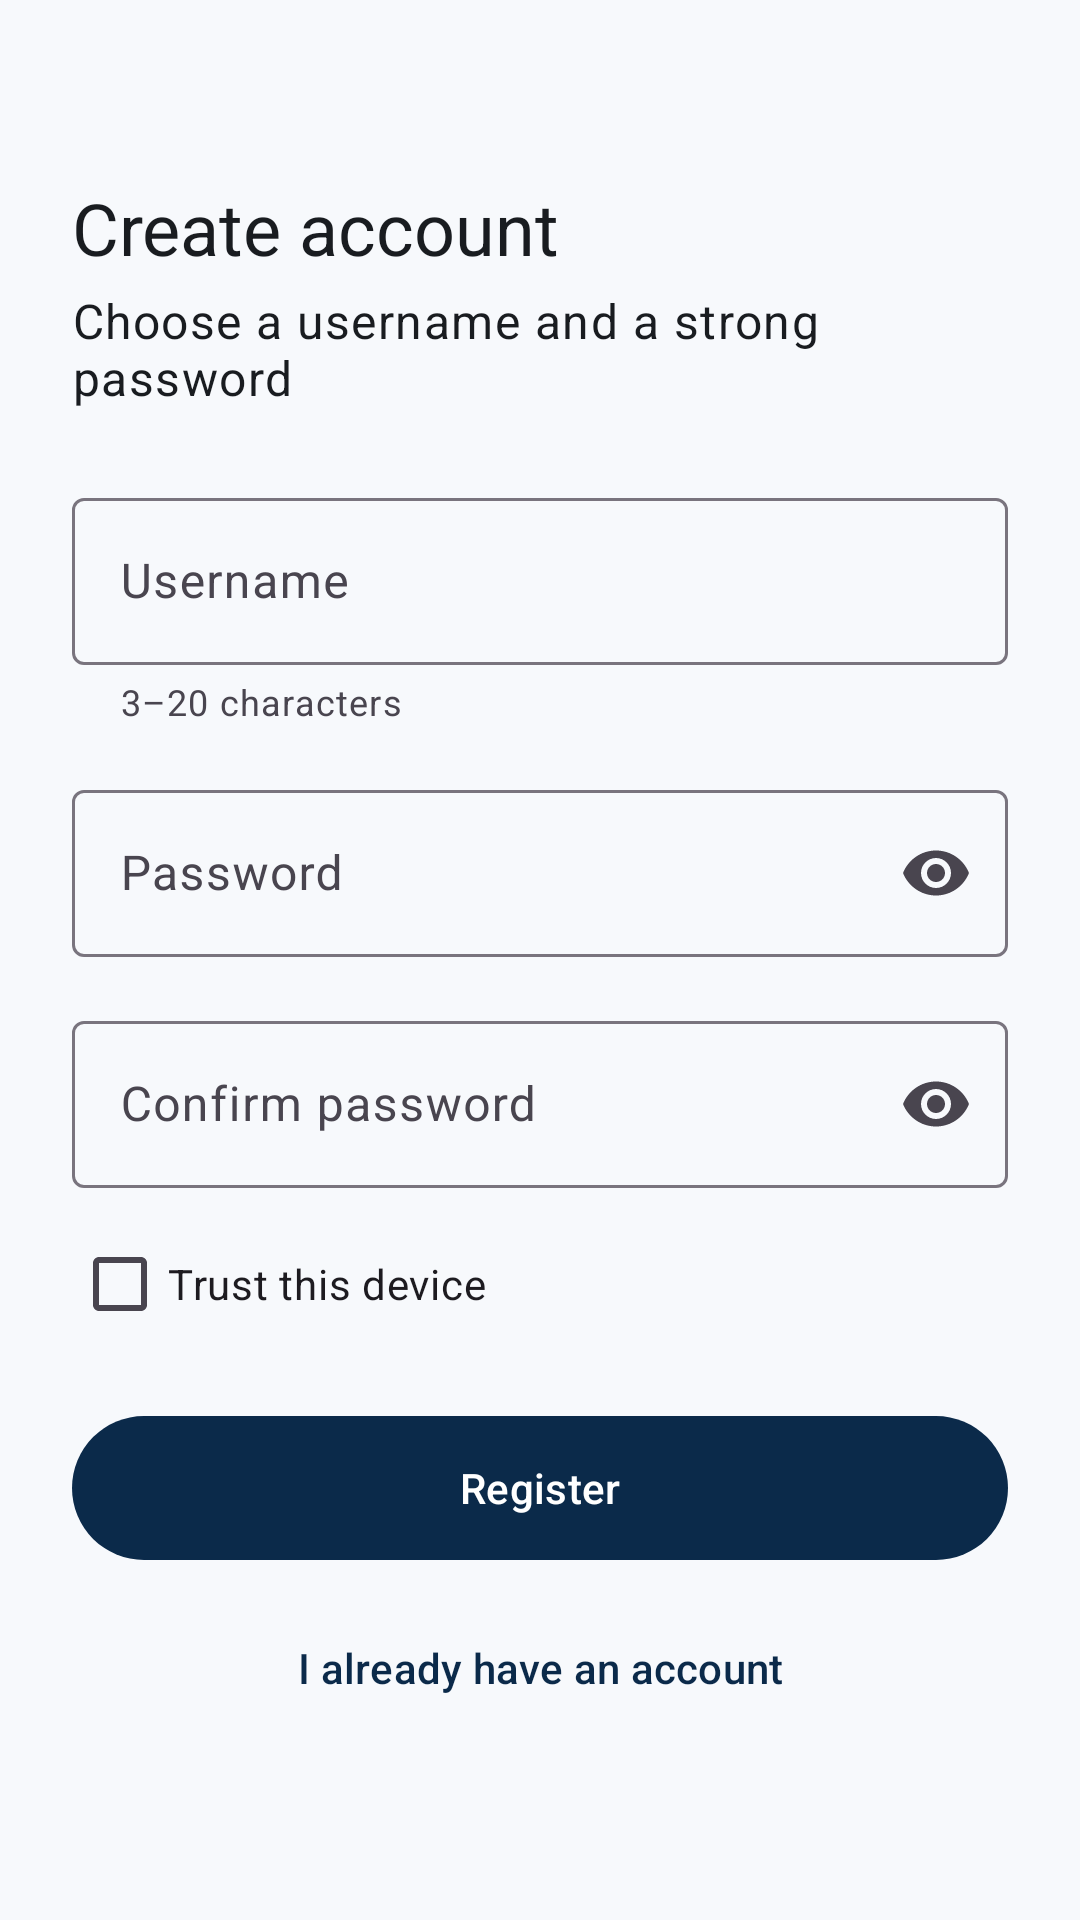

Write the Android layout XML for this screen, with the resource values it uses.
<!-- AndroidManifest.xml: application theme Theme.SecureAuthSimulator -->
<!-- res/layout/activity_register.xml -->
<?xml version="1.0" encoding="utf-8"?>
<ScrollView xmlns:android="http://schemas.android.com/apk/res/android"
    xmlns:app="http://schemas.android.com/apk/res-auto"
    xmlns:tools="http://schemas.android.com/tools"
    android:id="@+id/register_root"
    android:layout_width="match_parent"
    android:layout_height="match_parent"
    android:clipToPadding="false"
    android:fillViewport="true"
    tools:context=".ui.RegisterActivity">

    <LinearLayout
        android:layout_width="match_parent"
        android:layout_height="wrap_content"
        android:gravity="center_vertical"
        android:orientation="vertical"
        android:padding="24dp">

        <TextView
            android:layout_width="match_parent"
            android:layout_height="wrap_content"
            android:text="@string/register_title"
            android:textAppearance="@style/TextAppearance.SecureAuth.Headline" />

        <TextView
            android:layout_width="match_parent"
            android:layout_height="wrap_content"
            android:layout_marginTop="4dp"
            android:layout_marginBottom="24dp"
            android:text="@string/register_subtitle"
            android:textAppearance="@style/TextAppearance.SecureAuth.Body" />

        <com.google.android.material.textfield.TextInputLayout
            android:id="@+id/layout_username"
            style="@style/Widget.Material3.TextInputLayout.OutlinedBox"
            android:layout_width="match_parent"
            android:layout_height="wrap_content"
            android:hint="@string/hint_username"
            app:helperText="@string/helper_username">

            <com.google.android.material.textfield.TextInputEditText
                android:id="@+id/input_username"
                android:layout_width="match_parent"
                android:layout_height="wrap_content"
                android:autofillHints="newUsername"
                android:imeOptions="actionNext"
                android:inputType="text"
                android:singleLine="true" />
        </com.google.android.material.textfield.TextInputLayout>

        <com.google.android.material.textfield.TextInputLayout
            android:id="@+id/layout_password"
            style="@style/Widget.Material3.TextInputLayout.OutlinedBox"
            android:layout_width="match_parent"
            android:layout_height="wrap_content"
            android:layout_marginTop="16dp"
            android:hint="@string/hint_password"
            app:endIconMode="password_toggle">

            <com.google.android.material.textfield.TextInputEditText
                android:id="@+id/input_password"
                android:layout_width="match_parent"
                android:layout_height="wrap_content"
                android:autofillHints="newPassword"
                android:imeOptions="actionNext"
                android:inputType="textPassword"
                android:singleLine="true" />
        </com.google.android.material.textfield.TextInputLayout>

        <TextView
            android:id="@+id/text_strength"
            android:layout_width="match_parent"
            android:layout_height="wrap_content"
            android:layout_marginStart="16dp"
            android:layout_marginTop="4dp"
            android:textAppearance="@style/TextAppearance.Material3.BodySmall"
            android:visibility="gone" />

        <com.google.android.material.textfield.TextInputLayout
            android:id="@+id/layout_confirm"
            style="@style/Widget.Material3.TextInputLayout.OutlinedBox"
            android:layout_width="match_parent"
            android:layout_height="wrap_content"
            android:layout_marginTop="16dp"
            android:hint="@string/hint_confirm_password"
            app:endIconMode="password_toggle">

            <com.google.android.material.textfield.TextInputEditText
                android:id="@+id/input_confirm"
                android:layout_width="match_parent"
                android:layout_height="wrap_content"
                android:autofillHints="newPassword"
                android:imeOptions="actionDone"
                android:inputType="textPassword"
                android:singleLine="true" />
        </com.google.android.material.textfield.TextInputLayout>

        <com.google.android.material.checkbox.MaterialCheckBox
            android:id="@+id/checkbox_trust"
            android:layout_width="match_parent"
            android:layout_height="wrap_content"
            android:layout_marginTop="8dp"
            android:minHeight="48dp"
            android:text="@string/checkbox_trust_device" />

        <com.google.android.material.button.MaterialButton
            android:id="@+id/button_register"
            android:layout_width="match_parent"
            android:layout_height="wrap_content"
            android:layout_marginTop="16dp"
            android:minHeight="56dp"
            android:text="@string/button_register" />

        <com.google.android.material.button.MaterialButton
            android:id="@+id/button_have_account"
            style="@style/Widget.Material3.Button.TextButton"
            android:layout_width="match_parent"
            android:layout_height="wrap_content"
            android:layout_marginTop="8dp"
            android:minHeight="48dp"
            android:text="@string/link_have_account" />
    </LinearLayout>
</ScrollView>
<!-- resources referenced by this layout -->
<resources>
  <string name="button_register">Register</string>
  <string name="checkbox_trust_device">Trust this device</string>
  <string name="helper_username">3–20 characters</string>
  <string name="hint_confirm_password">Confirm password</string>
  <string name="hint_password">Password</string>
  <string name="hint_username">Username</string>
  <string name="link_have_account">I already have an account</string>
  <string name="register_subtitle">Choose a username and a strong password</string>
  <string name="register_title">Create account</string>
  <style name="TextAppearance.SecureAuth.Body" parent="TextAppearance.Material3.BodyLarge">
          <item name="android:textColor">?attr/colorOnSurface</item>
      </style>
  <style name="TextAppearance.SecureAuth.Headline" parent="TextAppearance.Material3.HeadlineSmall">
          <item name="android:textColor">?attr/colorOnSurface</item>
      </style>
  <style name="Theme.SecureAuthSimulator" parent="Base.Theme.SecureAuthSimulator" />
  <style name="Base.Theme.SecureAuthSimulator" parent="Theme.Material3.DayNight.NoActionBar">
          <item name="colorPrimary">@color/navy_primary</item>
          <item name="colorOnPrimary">@color/navy_on_primary</item>
          <item name="colorPrimaryContainer">@color/navy_primary_container</item>
          <item name="colorOnPrimaryContainer">@color/navy_on_primary_container</item>
          <item name="colorSecondary">@color/teal_secondary</item>
          <item name="colorOnSecondary">@color/teal_on_secondary</item>
          <item name="colorSecondaryContainer">@color/teal_secondary_container</item>
          <item name="colorOnSecondaryContainer">@color/teal_on_secondary_container</item>
          <item name="colorSurface">@color/surface_base</item>
          <item name="colorOnSurface">@color/on_surface_base</item>
          <item name="android:colorBackground">@color/surface_base</item>
          <item name="colorOnBackground">@color/on_surface_base</item>
          <item name="colorError">@color/error_base</item>
      </style>
  <color name="navy_primary">#FF0B2A4A</color>
  <color name="navy_on_primary">#FFFFFFFF</color>
  <color name="navy_primary_container">#FFD3E4FF</color>
  <color name="navy_on_primary_container">#FF001C38</color>
  <color name="teal_secondary">#FF00796B</color>
  <color name="teal_on_secondary">#FFFFFFFF</color>
  <color name="teal_secondary_container">#FFB2F0E4</color>
  <color name="teal_on_secondary_container">#FF00201B</color>
  <color name="surface_base">#FFF7F9FC</color>
  <color name="on_surface_base">#FF191C20</color>
  <color name="error_base">#FFBA1A1A</color>
</resources>
